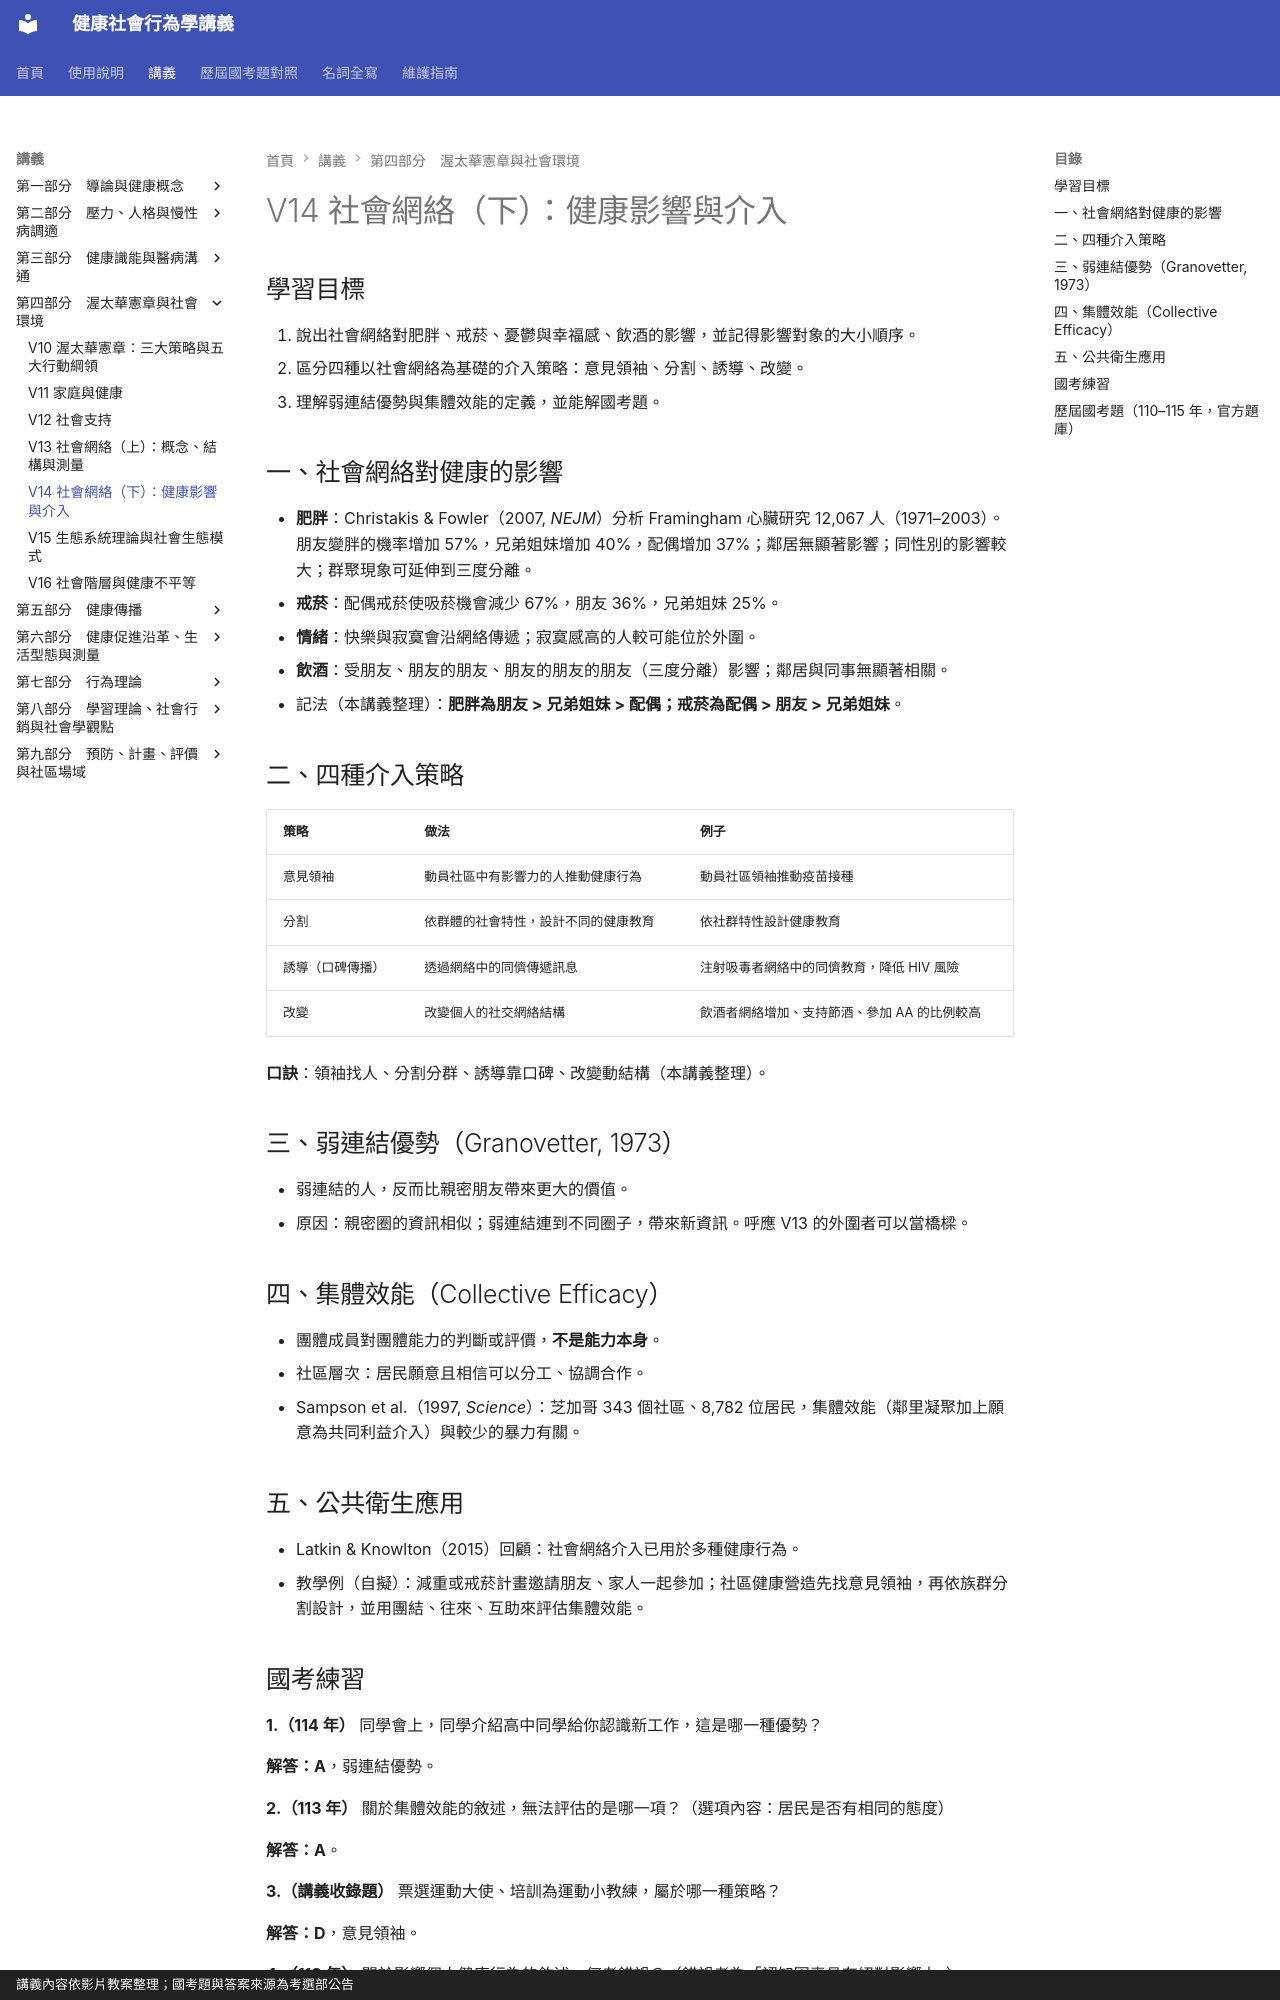

repository: greengarden0925/Health-Behavior-and-Society · page: chapters/V14/index.html · generator: mkdocs · copyright: 講義內容依影片教案整理；國考題與答案來源為考選部公告

# V14 社會網絡（下）：健康影響與介入

## 學習目標

1. 說出社會網絡對肥胖、戒菸、憂鬱與幸福感、飲酒的影響，並記得影響對象的大小順序。
2. 區分四種以社會網絡為基礎的介入策略：意見領袖、分割、誘導、改變。
3. 理解弱連結優勢與集體效能的定義，並能解國考題。

## 一、社會網絡對健康的影響

- **肥胖**：Christakis & Fowler（2007, *NEJM*）分析 Framingham 心臟研究 12,067 人（1971–2003）。朋友變胖的機率增加 57%，兄弟姐妹增加 40%，配偶增加 37%；鄰居無顯著影響；同性別的影響較大；群聚現象可延伸到三度分離。
- **戒菸**：配偶戒菸使吸菸機會減少 67%，朋友 36%，兄弟姐妹 25%。
- **情緒**：快樂與寂寞會沿網絡傳遞；寂寞感高的人較可能位於外圍。
- **飲酒**：受朋友、朋友的朋友、朋友的朋友的朋友（三度分離）影響；鄰居與同事無顯著相關。
- 記法（本講義整理）：**肥胖為朋友 > 兄弟姐妹 > 配偶；戒菸為配偶 > 朋友 > 兄弟姐妹**。

## 二、四種介入策略

| 策略 | 做法 | 例子 |
|---|---|---|
| 意見領袖 | 動員社區中有影響力的人推動健康行為 | 動員社區領袖推動疫苗接種 |
| 分割 | 依群體的社會特性，設計不同的健康教育 | 依社群特性設計健康教育 |
| 誘導（口碑傳播） | 透過網絡中的同儕傳遞訊息 | 注射吸毒者網絡中的同儕教育，降低 HIV 風險 |
| 改變 | 改變個人的社交網絡結構 | 飲酒者網絡增加、支持節酒、參加 AA 的比例較高 |

**口訣**：領袖找人、分割分群、誘導靠口碑、改變動結構（本講義整理）。

## 三、弱連結優勢（Granovetter, 1973）

- 弱連結的人，反而比親密朋友帶來更大的價值。
- 原因：親密圈的資訊相似；弱連結連到不同圈子，帶來新資訊。呼應 V13 的外圍者可以當橋樑。

## 四、集體效能（Collective Efficacy）

- 團體成員對團體能力的判斷或評價，**不是能力本身**。
- 社區層次：居民願意且相信可以分工、協調合作。
- Sampson et al.（1997, *Science*）：芝加哥 343 個社區、8,782 位居民，集體效能（鄰里凝聚加上願意為共同利益介入）與較少的暴力有關。

## 五、公共衛生應用

- Latkin & Knowlton（2015）回顧：社會網絡介入已用於多種健康行為。
- 教學例（自擬）：減重或戒菸計畫邀請朋友、家人一起參加；社區健康營造先找意見領袖，再依族群分割設計，並用團結、往來、互助來評估集體效能。
